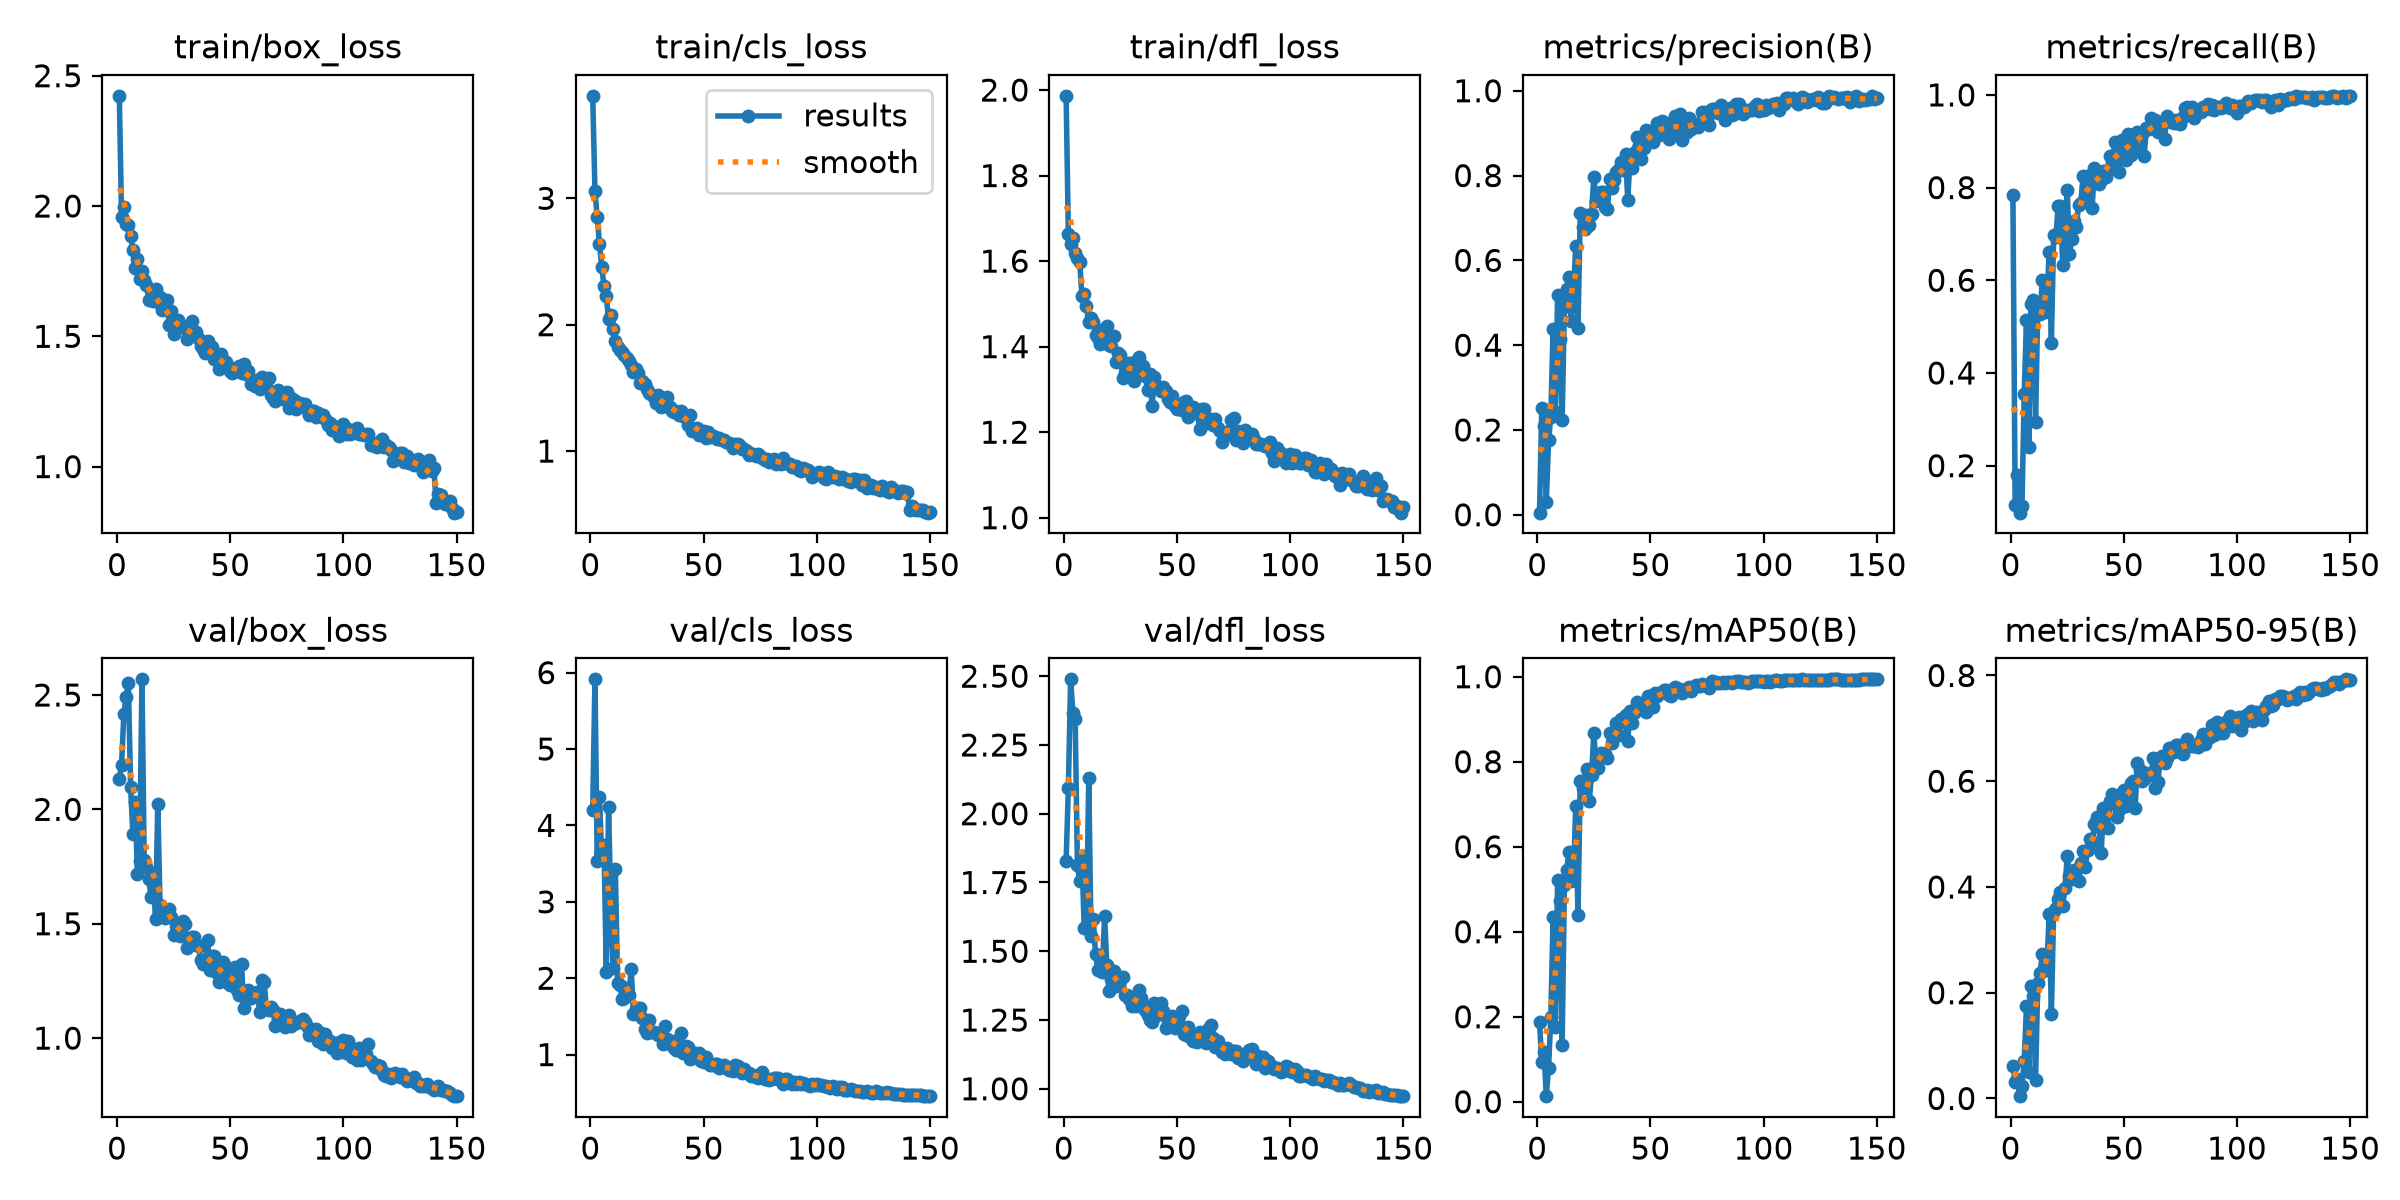

The file beside this chart, header and first rows:
epoch, time, train/box_loss, train/cls_loss, train/dfl_loss, metrics/precision(B), metrics/recall(B), metrics/mAP50(B), metrics/mAP50-95(B), val/box_loss, val/cls_loss, val/dfl_loss, lr/pg0, lr/pg1, lr/pg2
1, 87.85, 2.423, 3.811, 1.986, 0.00499, 0.7847, 0.1874, 0.06156, 2.133, 4.208, 1.828, 0.0006458, 0.0006458, 0.0006458
2, 119.1, 1.956, 3.056, 1.662, 0.2509, 0.1147, 0.09302, 0.03041, 2.195, 5.912, 2.095, 0.001304, 0.001304, 0.001304
3, 149.5, 1.997, 2.851, 1.639, 0.2091, 0.1791, 0.1179, 0.0365, 2.415, 3.531, 2.489, 0.001953, 0.001953, 0.001953
4, 178.8, 1.932, 2.64, 1.654, 0.03033, 0.09859, 0.01319, 0.0044, 2.492, 4.368, 2.365, 0.00196, 0.00196, 0.00196
5, 222.4, 1.928, 2.454, 1.619, 0.1756, 0.1127, 0.08046, 0.02271, 2.552, 3.557, 2.346, 0.001947, 0.001947, 0.001947
6, 249.5, 1.884, 2.306, 1.608, 0.2311, 0.3544, 0.1998, 0.07163, 2.096, 3.742, 1.813, 0.001934, 0.001934, 0.001934
7, 280.1, 1.832, 2.227, 1.599, 0.4385, 0.5151, 0.4349, 0.1748, 1.892, 2.086, 1.754, 0.001921, 0.001921, 0.001921
8, 308.7, 1.761, 2.044, 1.518, 0.2421, 0.2394, 0.1748, 0.05069, 2.034, 4.243, 1.845, 0.001908, 0.001908, 0.001908
9, 337.8, 1.795, 2.073, 1.524, 0.518, 0.5492, 0.521, 0.2136, 1.717, 2.937, 1.585, 0.001894, 0.001894, 0.001894
10, 363.8, 1.719, 1.967, 1.494, 0.4136, 0.5578, 0.472, 0.1931, 1.772, 2.128, 1.593, 0.001881, 0.001881, 0.001881
11, 391.8, 1.752, 1.874, 1.458, 0.2225, 0.2938, 0.1341, 0.03517, 2.568, 3.434, 2.13, 0.001868, 0.001868, 0.001868
12, 415, 1.716, 1.827, 1.466, 0.4893, 0.5433, 0.5097, 0.2183, 1.777, 1.935, 1.557, 0.001855, 0.001855, 0.001855
13, 440.2, 1.697, 1.799, 1.459, 0.5314, 0.5272, 0.5456, 0.2372, 1.748, 1.91, 1.618, 0.001842, 0.001842, 0.001842
14, 464.5, 1.639, 1.782, 1.428, 0.5599, 0.6016, 0.5872, 0.2739, 1.694, 1.726, 1.489, 0.001828, 0.001828, 0.001828
15, 500.4, 1.646, 1.764, 1.42, 0.4567, 0.5312, 0.5198, 0.2496, 1.619, 1.746, 1.433, 0.001815, 0.001815, 0.001815
16, 530.8, 1.636, 1.738, 1.407, 0.5203, 0.5493, 0.5229, 0.2426, 1.723, 1.867, 1.474, 0.001802, 0.001802, 0.001802
17, 578.8, 1.682, 1.711, 1.439, 0.6342, 0.66, 0.6951, 0.3491, 1.521, 1.778, 1.425, 0.001789, 0.001789, 0.001789
18, 617.5, 1.631, 1.679, 1.412, 0.4396, 0.4648, 0.4396, 0.1602, 2.025, 2.122, 1.627, 0.001776, 0.001776, 0.001776
19, 648.7, 1.652, 1.629, 1.447, 0.7122, 0.6969, 0.7557, 0.3548, 1.581, 1.534, 1.451, 0.001762, 0.001762, 0.001762
20, 680.7, 1.603, 1.65, 1.404, 0.679, 0.6936, 0.738, 0.3602, 1.552, 1.597, 1.354, 0.001749, 0.001749, 0.001749
21, 715.2, 1.609, 1.619, 1.401, 0.6751, 0.7609, 0.756, 0.378, 1.523, 1.613, 1.399, 0.001736, 0.001736, 0.001736
22, 747.8, 1.639, 1.536, 1.426, 0.7072, 0.7606, 0.7817, 0.3905, 1.54, 1.609, 1.427, 0.001723, 0.001723, 0.001723
23, 777.6, 1.544, 1.558, 1.365, 0.6844, 0.6338, 0.7087, 0.364, 1.565, 1.481, 1.373, 0.00171, 0.00171, 0.00171
24, 807, 1.596, 1.527, 1.384, 0.7094, 0.7122, 0.7691, 0.3984, 1.53, 1.331, 1.388, 0.001696, 0.001696, 0.001696
25, 838.7, 1.51, 1.489, 1.381, 0.7972, 0.7948, 0.8674, 0.4581, 1.45, 1.289, 1.396, 0.001683, 0.001683, 0.001683
26, 869.8, 1.526, 1.459, 1.327, 0.7393, 0.6561, 0.7875, 0.4207, 1.46, 1.457, 1.407, 0.00167, 0.00167, 0.00167
27, 901.5, 1.564, 1.447, 1.339, 0.7567, 0.6901, 0.7841, 0.416, 1.491, 1.301, 1.342, 0.001657, 0.001657, 0.001657
28, 933.7, 1.544, 1.431, 1.338, 0.7602, 0.727, 0.8204, 0.4323, 1.447, 1.3, 1.342, 0.001644, 0.001644, 0.001644
29, 963.1, 1.54, 1.382, 1.362, 0.7622, 0.7143, 0.8176, 0.4328, 1.514, 1.283, 1.325, 0.00163, 0.00163, 0.00163
30, 991.2, 1.531, 1.444, 1.347, 0.7248, 0.7632, 0.819, 0.411, 1.499, 1.254, 1.301, 0.001617, 0.001617, 0.001617
31, 1020, 1.49, 1.346, 1.319, 0.7211, 0.7666, 0.8077, 0.4462, 1.396, 1.243, 1.326, 0.001604, 0.001604, 0.001604
32, 1050, 1.513, 1.422, 1.365, 0.7925, 0.8249, 0.8684, 0.4688, 1.407, 1.134, 1.302, 0.001591, 0.001591, 0.001591
33, 1077, 1.559, 1.355, 1.377, 0.77, 0.7746, 0.8437, 0.4375, 1.441, 1.37, 1.358, 0.001578, 0.001578, 0.001578
34, 1106, 1.506, 1.426, 1.337, 0.7886, 0.8149, 0.8648, 0.4693, 1.442, 1.201, 1.33, 0.001564, 0.001564, 0.001564
35, 1134, 1.518, 1.351, 1.355, 0.8076, 0.827, 0.8907, 0.4911, 1.407, 1.134, 1.304, 0.001551, 0.001551, 0.001551
36, 1162, 1.489, 1.314, 1.331, 0.8156, 0.7562, 0.8622, 0.4799, 1.401, 1.183, 1.287, 0.001538, 0.001538, 0.001538
37, 1191, 1.461, 1.305, 1.298, 0.8329, 0.8423, 0.9001, 0.5199, 1.341, 1.093, 1.269, 0.001525, 0.001525, 0.001525
38, 1218, 1.452, 1.319, 1.336, 0.8122, 0.8249, 0.8943, 0.5318, 1.324, 1.064, 1.249, 0.001512, 0.001512, 0.001512
39, 1241, 1.437, 1.286, 1.261, 0.8498, 0.8083, 0.909, 0.514, 1.338, 1.059, 1.243, 0.001498, 0.001498, 0.001498
40, 1264, 1.482, 1.316, 1.328, 0.7421, 0.8165, 0.8487, 0.4634, 1.431, 1.289, 1.311, 0.001485, 0.001485, 0.001485
41, 1289, 1.434, 1.276, 1.308, 0.8454, 0.8365, 0.9185, 0.5493, 1.297, 1.023, 1.267, 0.001472, 0.001472, 0.001472
42, 1312, 1.458, 1.264, 1.304, 0.818, 0.8229, 0.8914, 0.5128, 1.361, 1.108, 1.275, 0.001459, 0.001459, 0.001459
43, 1336, 1.411, 1.208, 1.296, 0.8552, 0.839, 0.9171, 0.5119, 1.357, 1.105, 1.313, 0.001446, 0.001446, 0.001446
44, 1363, 1.417, 1.283, 1.305, 0.8907, 0.8672, 0.9406, 0.5623, 1.283, 0.9472, 1.284, 0.001432, 0.001432, 0.001432
45, 1394, 1.374, 1.162, 1.297, 0.8728, 0.8531, 0.9306, 0.5752, 1.245, 0.9622, 1.222, 0.001419, 0.001419, 0.001419
46, 1424, 1.431, 1.164, 1.278, 0.8402, 0.8993, 0.9253, 0.5572, 1.272, 1.024, 1.244, 0.001406, 0.001406, 0.001406
47, 1454, 1.408, 1.187, 1.27, 0.864, 0.8752, 0.9268, 0.5316, 1.334, 1.006, 1.262, 0.001393, 0.001393, 0.001393
48, 1484, 1.401, 1.131, 1.284, 0.9081, 0.8347, 0.9162, 0.5454, 1.309, 1.024, 1.266, 0.00138, 0.00138, 0.00138
49, 1512, 1.386, 1.159, 1.262, 0.8915, 0.9034, 0.9541, 0.5773, 1.242, 0.9107, 1.223, 0.001366, 0.001366, 0.001366
50, 1539, 1.368, 1.156, 1.255, 0.8985, 0.8853, 0.9549, 0.5831, 1.232, 0.9067, 1.228, 0.001353, 0.001353, 0.001353
51, 1573, 1.361, 1.103, 1.256, 0.8799, 0.8591, 0.929, 0.5528, 1.278, 0.9713, 1.264, 0.00134, 0.00134, 0.00134
52, 1618, 1.365, 1.151, 1.253, 0.9073, 0.9155, 0.961, 0.5672, 1.31, 0.9063, 1.284, 0.001327, 0.001327, 0.001327
53, 1647, 1.379, 1.112, 1.27, 0.9251, 0.8712, 0.9552, 0.5975, 1.209, 0.8668, 1.198, 0.001314, 0.001314, 0.001314
54, 1679, 1.386, 1.117, 1.273, 0.8945, 0.9095, 0.9608, 0.6003, 1.19, 0.8692, 1.196, 0.0013, 0.0013, 0.0013
55, 1710, 1.359, 1.114, 1.235, 0.9288, 0.8853, 0.9635, 0.55, 1.326, 0.8738, 1.224, 0.001287, 0.001287, 0.001287
56, 1740, 1.393, 1.096, 1.257, 0.9141, 0.9207, 0.9677, 0.635, 1.13, 0.8706, 1.184, 0.001274, 0.001274, 0.001274
57, 1772, 1.357, 1.103, 1.259, 0.9228, 0.9138, 0.9685, 0.6203, 1.171, 0.8243, 1.175, 0.001261, 0.001261, 0.001261
58, 1802, 1.367, 1.086, 1.245, 0.8868, 0.9155, 0.9578, 0.6002, 1.212, 0.8417, 1.191, 0.001248, 0.001248, 0.001248
59, 1834, 1.319, 1.084, 1.249, 0.8954, 0.8692, 0.9535, 0.6049, 1.174, 0.8616, 1.169, 0.001234, 0.001234, 0.001234
60, 1863, 1.327, 1.075, 1.207, 0.925, 0.9296, 0.97, 0.6157, 1.186, 0.8234, 1.205, 0.001221, 0.001221, 0.001221
... 90 more rows
